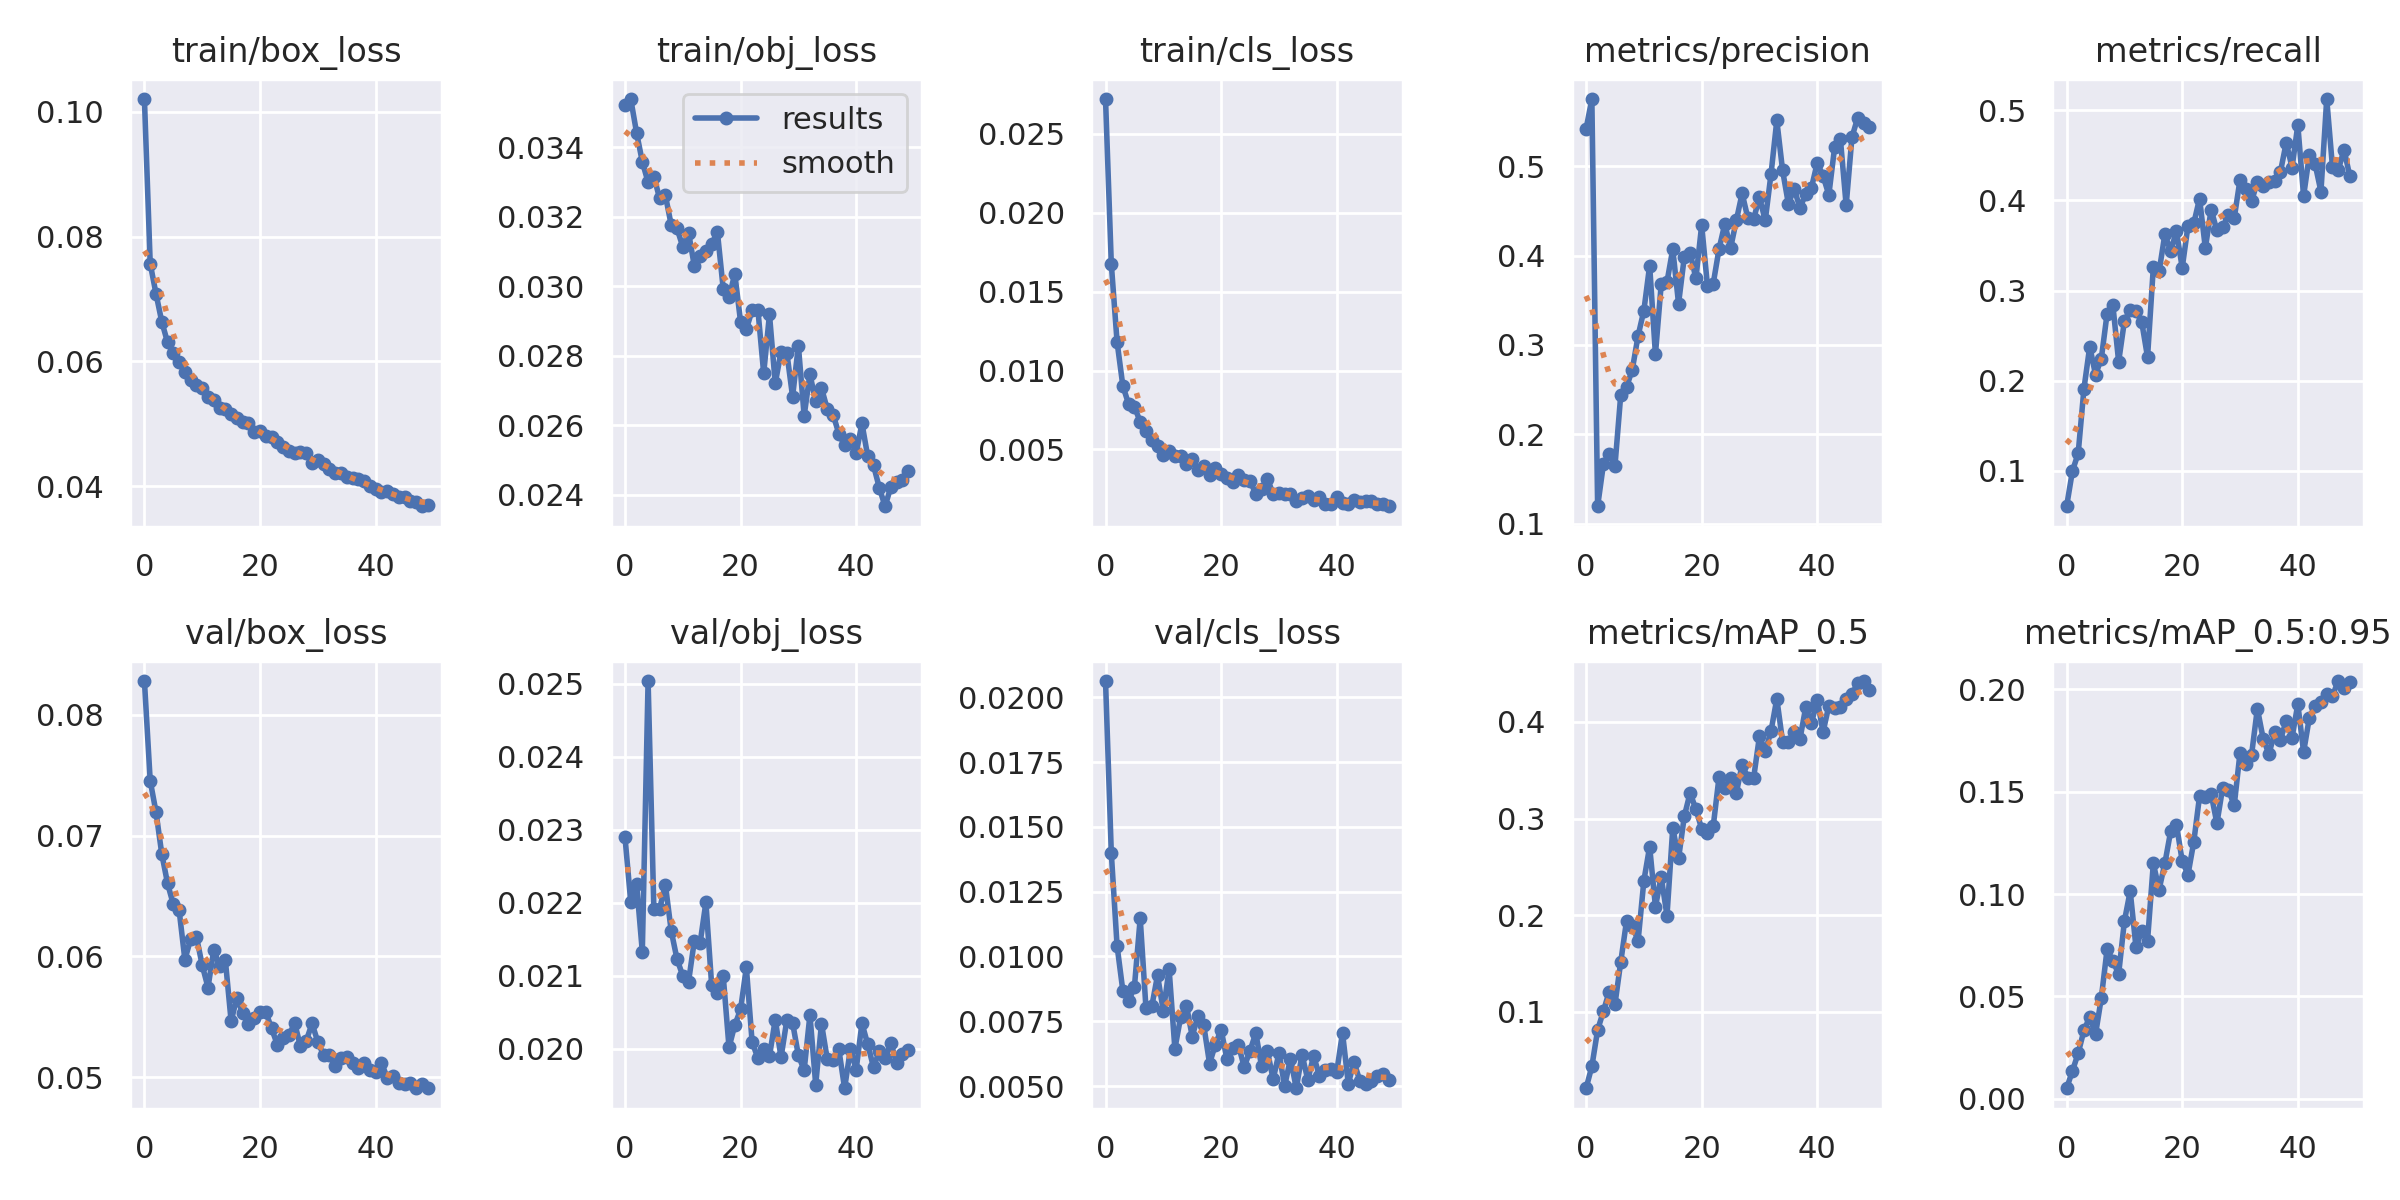

Data behind this chart, as committed beside it:
epoch, train/box_loss, train/obj_loss, train/cls_loss, metrics/precision, metrics/recall, metrics/mAP_0.5, metrics/mAP_0.5:0.95, val/box_loss, val/obj_loss, val/cls_loss, x/lr0, x/lr1, x/lr2
0, 0.102, 0.03523, 0.02721, 0.5417, 0.06088, 0.02109, 0.005169, 0.08279, 0.0229, 0.02063, 0.07033, 0.003296, 0.003296
1, 0.07567, 0.03539, 0.01676, 0.5751, 0.0998, 0.04365, 0.01356, 0.07454, 0.02201, 0.01399, 0.0402, 0.006498, 0.006498
2, 0.07086, 0.03442, 0.01181, 0.1196, 0.1196, 0.08132, 0.02227, 0.07196, 0.02226, 0.0104, 0.009939, 0.009568, 0.009568
3, 0.06636, 0.03358, 0.009018, 0.1666, 0.1914, 0.1009, 0.03344, 0.06849, 0.02133, 0.008674, 0.009406, 0.009406, 0.009406
4, 0.06305, 0.03299, 0.007871, 0.1783, 0.238, 0.1209, 0.03998, 0.06605, 0.02504, 0.008278, 0.009406, 0.009406, 0.009406
5, 0.06135, 0.03315, 0.007701, 0.165, 0.2067, 0.1081, 0.03147, 0.0643, 0.02191, 0.008833, 0.009208, 0.009208, 0.009208
6, 0.0599, 0.03253, 0.006751, 0.2443, 0.2245, 0.1517, 0.04922, 0.06384, 0.02192, 0.01147, 0.00901, 0.00901, 0.00901
7, 0.05837, 0.03261, 0.006195, 0.2529, 0.2744, 0.1942, 0.07297, 0.05974, 0.02224, 0.007997, 0.008812, 0.008812, 0.008812
8, 0.05707, 0.03176, 0.005576, 0.2726, 0.2838, 0.1889, 0.06734, 0.06144, 0.02161, 0.008073, 0.008614, 0.008614, 0.008614
9, 0.0562, 0.03167, 0.005209, 0.3103, 0.2212, 0.1735, 0.06097, 0.06162, 0.02123, 0.009274, 0.008416, 0.008416, 0.008416
10, 0.05573, 0.03114, 0.004627, 0.3386, 0.2662, 0.2357, 0.08683, 0.05927, 0.021, 0.007894, 0.008218, 0.008218, 0.008218
11, 0.05423, 0.03155, 0.004919, 0.3888, 0.2785, 0.271, 0.1014, 0.05743, 0.02092, 0.009513, 0.00802, 0.00802, 0.00802
12, 0.05375, 0.03058, 0.004613, 0.2896, 0.2773, 0.2089, 0.07401, 0.06056, 0.02148, 0.006442, 0.007822, 0.007822, 0.007822
13, 0.05249, 0.03087, 0.004588, 0.3679, 0.2649, 0.2397, 0.08203, 0.0592, 0.02145, 0.007663, 0.007624, 0.007624, 0.007624
14, 0.05235, 0.03101, 0.004092, 0.3705, 0.2263, 0.1997, 0.07723, 0.0597, 0.022, 0.008108, 0.007426, 0.007426, 0.007426
15, 0.0515, 0.03122, 0.004421, 0.4073, 0.3258, 0.2904, 0.1149, 0.05465, 0.02087, 0.006914, 0.007228, 0.007228, 0.007228
16, 0.05086, 0.03155, 0.003713, 0.3463, 0.3212, 0.2588, 0.1022, 0.0566, 0.02076, 0.007715, 0.00703, 0.00703, 0.00703
17, 0.05028, 0.02992, 0.00392, 0.3987, 0.3625, 0.3025, 0.115, 0.05529, 0.02099, 0.007339, 0.006832, 0.006832, 0.006832
18, 0.05017, 0.02968, 0.003391, 0.4031, 0.3437, 0.3266, 0.1306, 0.0544, 0.02002, 0.005869, 0.006634, 0.006634, 0.006634
19, 0.04863, 0.03036, 0.003826, 0.3745, 0.3658, 0.3096, 0.1338, 0.0549, 0.02032, 0.006599, 0.006436, 0.006436, 0.006436
20, 0.04888, 0.02898, 0.003429, 0.4341, 0.3253, 0.2896, 0.1161, 0.05538, 0.02054, 0.00718, 0.006238, 0.006238, 0.006238
21, 0.04803, 0.02878, 0.003183, 0.3662, 0.3718, 0.2849, 0.1095, 0.0554, 0.02111, 0.00604, 0.00604, 0.00604, 0.00604
22, 0.04787, 0.0293, 0.002946, 0.3687, 0.3746, 0.2921, 0.1255, 0.05405, 0.02009, 0.006485, 0.005842, 0.005842, 0.005842
23, 0.04716, 0.02932, 0.003367, 0.4073, 0.402, 0.3428, 0.1478, 0.05269, 0.01987, 0.006573, 0.005644, 0.005644, 0.005644
24, 0.04621, 0.0275, 0.003045, 0.4354, 0.3472, 0.3312, 0.1474, 0.05328, 0.01999, 0.005739, 0.005446, 0.005446, 0.005446
25, 0.04563, 0.02919, 0.003008, 0.4083, 0.3896, 0.3424, 0.1489, 0.05349, 0.01989, 0.006365, 0.005248, 0.005248, 0.005248
26, 0.04533, 0.02721, 0.002176, 0.4395, 0.3668, 0.3267, 0.1345, 0.05447, 0.0204, 0.007045, 0.00505, 0.00505, 0.00505
27, 0.04551, 0.02811, 0.002467, 0.4695, 0.3702, 0.3559, 0.1519, 0.05255, 0.01988, 0.005766, 0.004852, 0.004852, 0.004852
28, 0.04531, 0.02809, 0.00312, 0.4417, 0.3839, 0.3421, 0.1508, 0.05302, 0.02039, 0.006367, 0.004654, 0.004654, 0.004654
29, 0.04372, 0.02683, 0.002197, 0.4412, 0.3804, 0.3425, 0.1433, 0.05446, 0.02035, 0.005265, 0.004456, 0.004456, 0.004456
30, 0.04427, 0.0283, 0.002248, 0.4652, 0.4229, 0.3853, 0.1689, 0.05293, 0.01991, 0.006265, 0.004258, 0.004258, 0.004258
31, 0.04352, 0.02628, 0.002181, 0.4394, 0.4123, 0.3696, 0.1633, 0.05183, 0.0197, 0.005013, 0.00406, 0.00406, 0.00406
32, 0.04279, 0.02747, 0.002166, 0.4914, 0.399, 0.3905, 0.168, 0.05187, 0.02046, 0.006064, 0.003862, 0.003862, 0.003862
33, 0.04213, 0.02669, 0.001697, 0.5511, 0.4207, 0.424, 0.1905, 0.0509, 0.01951, 0.004918, 0.003664, 0.003664, 0.003664
34, 0.04207, 0.02708, 0.001889, 0.4953, 0.4159, 0.3797, 0.1759, 0.05157, 0.02034, 0.006216, 0.003466, 0.003466, 0.003466
35, 0.04143, 0.02647, 0.00205, 0.4579, 0.4206, 0.3793, 0.1683, 0.05172, 0.01985, 0.005237, 0.003268, 0.003268, 0.003268
36, 0.04129, 0.02631, 0.001768, 0.4746, 0.4218, 0.3896, 0.1789, 0.05115, 0.01984, 0.006163, 0.00307, 0.00307, 0.00307
37, 0.04112, 0.02576, 0.001963, 0.4536, 0.432, 0.3821, 0.1754, 0.05076, 0.01999, 0.005407, 0.002872, 0.002872, 0.002872
38, 0.04077, 0.02542, 0.00152, 0.4684, 0.4641, 0.415, 0.1846, 0.05122, 0.01946, 0.005629, 0.002674, 0.002674, 0.002674
39, 0.03997, 0.02561, 0.001518, 0.4761, 0.4365, 0.3988, 0.1764, 0.05057, 0.01999, 0.00566, 0.002476, 0.002476, 0.002476
40, 0.03959, 0.02519, 0.00196, 0.5038, 0.4836, 0.4229, 0.1927, 0.05045, 0.01971, 0.005541, 0.002278, 0.002278, 0.002278
41, 0.03909, 0.02606, 0.001623, 0.4891, 0.4048, 0.3895, 0.1693, 0.0512, 0.02035, 0.007061, 0.00208, 0.00208, 0.00208
42, 0.03924, 0.02511, 0.001522, 0.4679, 0.4502, 0.4168, 0.1862, 0.04999, 0.02006, 0.005099, 0.001882, 0.001882, 0.001882
43, 0.0387, 0.02485, 0.001785, 0.5209, 0.4399, 0.4143, 0.1919, 0.05014, 0.01974, 0.005923, 0.001684, 0.001684, 0.001684
44, 0.03827, 0.02421, 0.001665, 0.5304, 0.4098, 0.415, 0.1938, 0.04957, 0.01996, 0.005206, 0.001486, 0.001486, 0.001486
45, 0.03824, 0.02367, 0.001746, 0.4562, 0.5124, 0.4236, 0.1975, 0.04948, 0.01987, 0.005089, 0.001288, 0.001288, 0.001288
46, 0.03761, 0.02423, 0.001701, 0.5324, 0.4368, 0.4286, 0.1969, 0.04956, 0.02008, 0.005211, 0.00109, 0.00109, 0.00109
47, 0.03755, 0.02438, 0.001521, 0.5543, 0.4339, 0.4402, 0.204, 0.0491, 0.0198, 0.005393, 0.000892, 0.000892, 0.000892
48, 0.0368, 0.02442, 0.001544, 0.548, 0.4562, 0.4423, 0.2005, 0.04941, 0.01992, 0.005471, 0.000694, 0.000694, 0.000694
49, 0.03699, 0.02469, 0.001395, 0.5438, 0.4267, 0.4335, 0.2034, 0.04911, 0.01998, 0.00525, 0.000496, 0.000496, 0.000496
